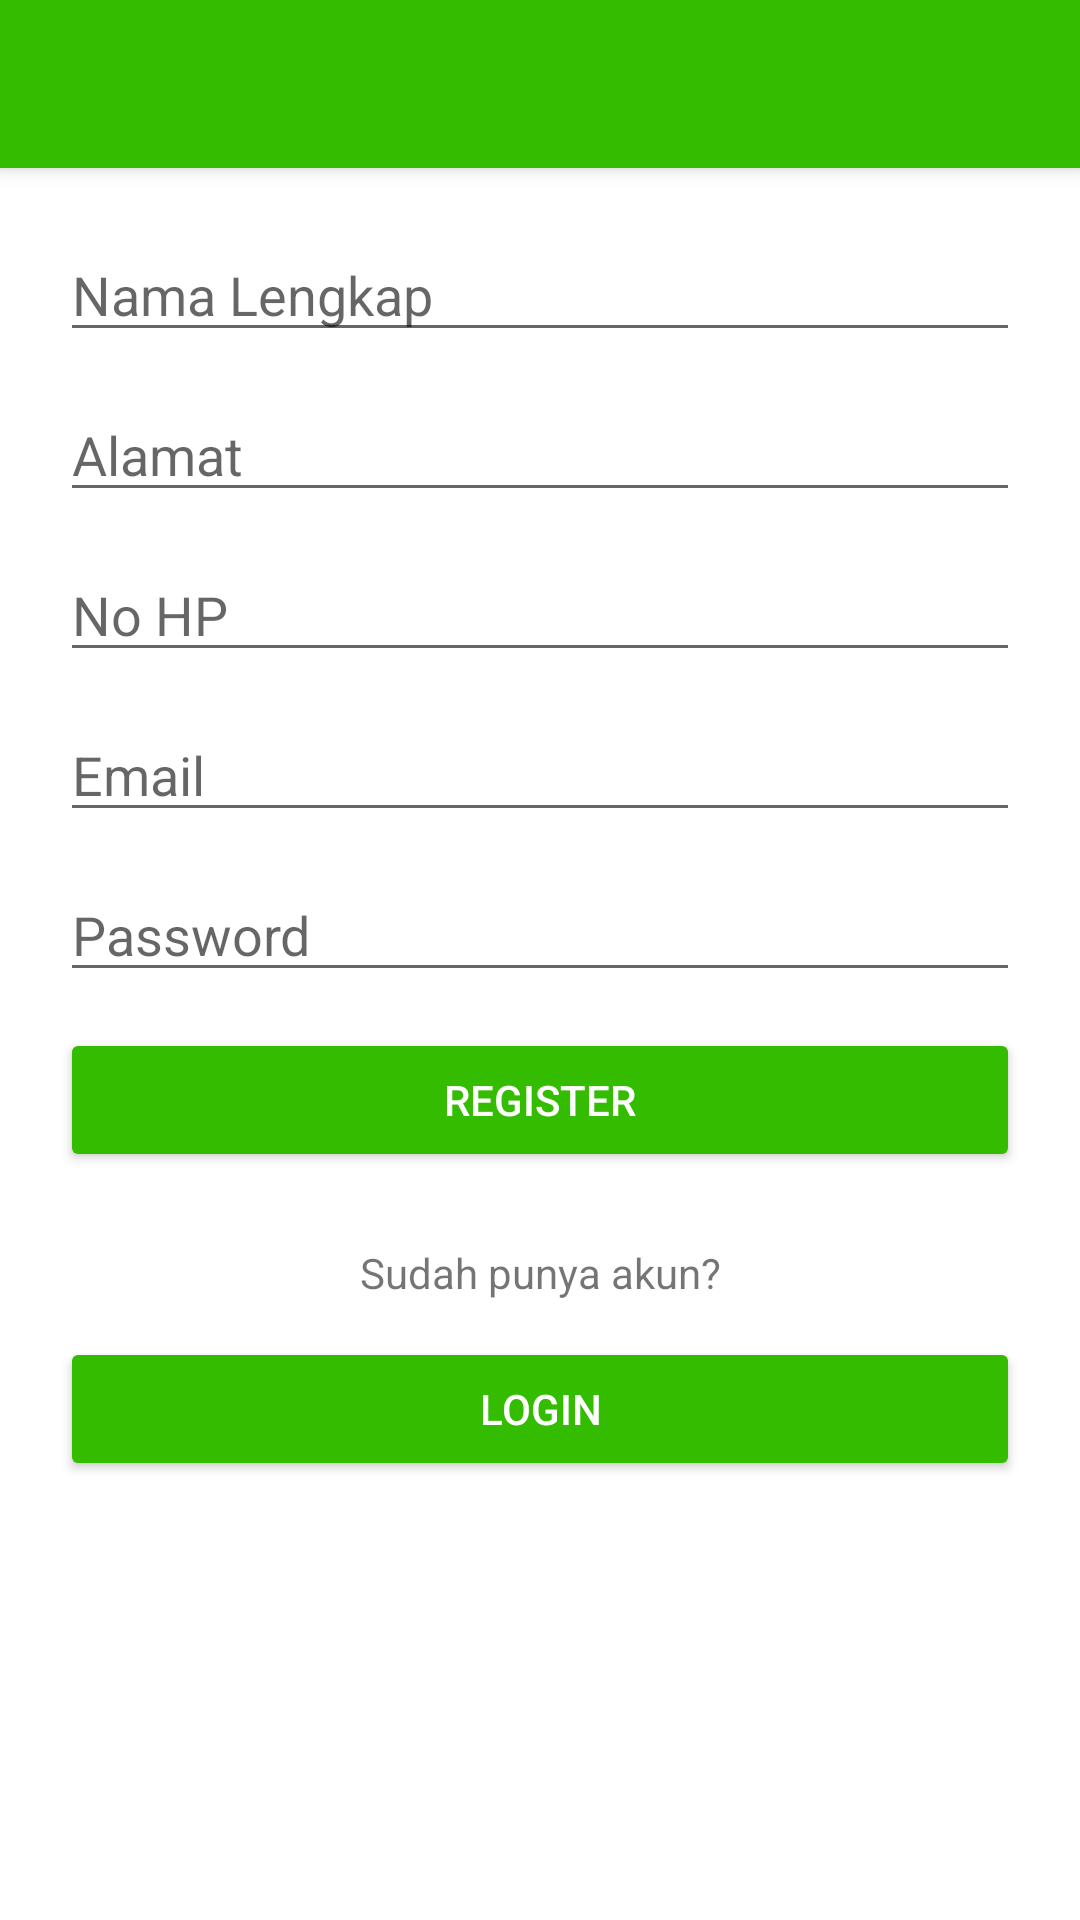

Reconstruct the res/layout file that produces this screen, plus the resources it refers to.
<!-- AndroidManifest.xml: application theme AppTheme -->
<!-- res/layout/activity_register.xml -->
<?xml version="1.0" encoding="utf-8"?>
<LinearLayout xmlns:android="http://schemas.android.com/apk/res/android"
    xmlns:app="http://schemas.android.com/apk/res-auto"
    xmlns:tools="http://schemas.android.com/tools"
    android:layout_width="match_parent"
    android:layout_height="match_parent"
    android:orientation="vertical"
    tools:context=".RegisterActivity">

    <androidx.appcompat.widget.Toolbar
        android:id="@+id/toolbar"
        android:layout_width="match_parent"
        android:layout_height="?attr/actionBarSize"
        android:background="@color/colorPrimary"
        android:elevation="4dp"
        android:theme="@style/ThemeOverlay.AppCompat.Dark.ActionBar"
        app:popupTheme="@style/ThemeOverlay.AppCompat.Light" />

    <EditText
        android:id="@+id/nama_pemesan"
        android:layout_width="match_parent"
        android:layout_height="wrap_content"
        android:layout_marginStart="20dp"
        android:layout_marginTop="20dp"
        android:layout_marginEnd="20dp"
        android:hint="Nama Lengkap"
        android:inputType="text" />

    <EditText
        android:id="@+id/alamat"
        android:layout_width="match_parent"
        android:layout_height="wrap_content"
        android:layout_marginStart="20dp"
        android:layout_marginTop="12dp"
        android:layout_marginEnd="20dp"
        android:hint="Alamat"
        android:inputType="text" />

    <EditText
        android:id="@+id/no_hp"
        android:layout_width="match_parent"
        android:layout_height="wrap_content"
        android:layout_marginStart="20dp"
        android:layout_marginTop="12dp"
        android:layout_marginEnd="20dp"
        android:hint="No HP"
        android:inputType="phone" />

    <EditText
        android:id="@+id/email"
        android:layout_width="match_parent"
        android:layout_height="wrap_content"
        android:layout_marginStart="20dp"
        android:layout_marginTop="12dp"
        android:layout_marginEnd="20dp"
        android:hint="Email"
        android:inputType="textEmailAddress" />

    <EditText
        android:id="@+id/password"
        android:layout_width="match_parent"
        android:layout_height="wrap_content"
        android:layout_marginStart="20dp"
        android:layout_marginTop="12dp"
        android:layout_marginEnd="20dp"
        android:hint="Password"
        android:inputType="textPassword" />

    <Button
        android:id="@+id/btn_daftar"
        android:layout_width="match_parent"
        android:layout_height="wrap_content"
        android:layout_marginStart="20dp"
        android:layout_marginTop="12dp"
        android:layout_marginEnd="20dp"
        android:backgroundTint="@color/colorPrimary"
        android:text="Register"
        android:textColor="@android:color/white" />

    <TextView
        android:layout_width="match_parent"
        android:layout_height="wrap_content"
        android:layout_marginStart="20dp"
        android:layout_marginTop="24dp"
        android:layout_marginEnd="20dp"
        android:gravity="center"
        android:text="Sudah punya akun?" />

    <Button
        android:id="@+id/btn_login"
        android:layout_width="match_parent"
        android:layout_height="wrap_content"
        android:layout_marginStart="20dp"
        android:layout_marginTop="12dp"
        android:layout_marginEnd="20dp"
        android:backgroundTint="@color/colorPrimary"
        android:text="Login"
        android:textColor="@android:color/white" />

</LinearLayout>
<!-- resources referenced by this layout -->
<resources>
  <color name="colorPrimary">#33BC00</color>
  <style name="AppTheme" parent="Theme.AppCompat.Light.NoActionBar">
          
          <item name="colorPrimary">@color/colorPrimary</item>
          <item name="colorPrimaryDark">@color/colorPrimaryDark</item>
          <item name="colorAccent">@color/colorAccent</item>
      </style>
  <color name="colorPrimaryDark">#00A65A</color>
  <color name="colorAccent">#66CC00</color>
</resources>
